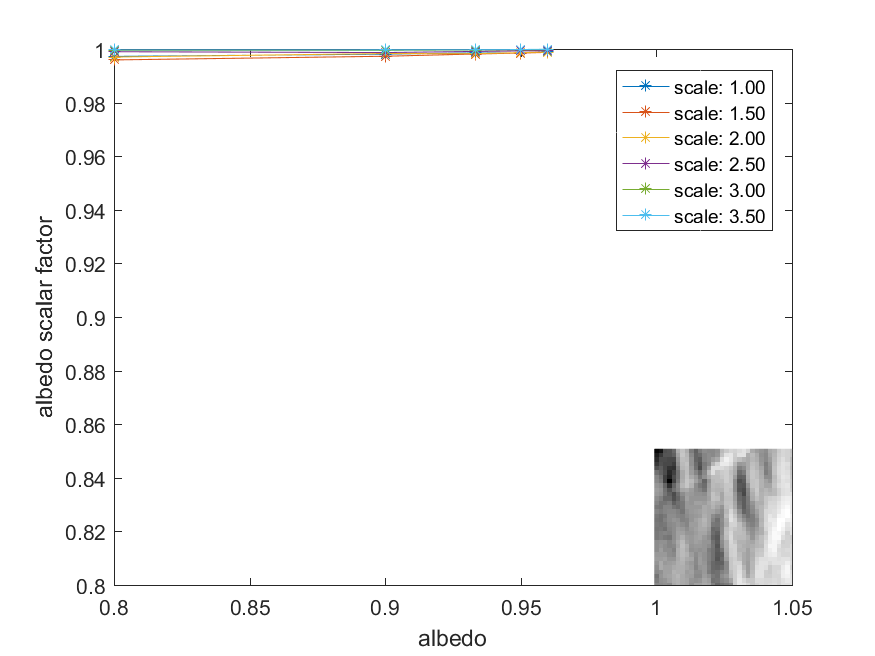

Data behind this chart, as committed beside it:
9.972610473632812500e-01, 9.981155395507812500e-01, 9.985427856445312500e-01, 9.985733032226562500e-01, 9.989700317382812500e-01
9.959487915039062500e-01, 9.973220825195312500e-01, 9.981613159179687500e-01, 9.985122680664062500e-01, 9.987716674804687500e-01
9.970321655273437500e-01, 9.983367919921875000e-01, 9.982910156250000000e-01, 9.986648559570312500e-01, 9.988937377929687500e-01
9.990158081054687500e-01, 9.986953735351562500e-01, 9.991226196289062500e-01, 9.993057250976562500e-01, 9.993820190429687500e-01
9.995117187500000000e-01, 9.995193481445312500e-01, 9.996490478515625000e-01, 9.997177124023437500e-01, 9.997482299804687500e-01
9.997024536132812500e-01, 9.997177124023437500e-01, 9.997634887695312500e-01, 9.998245239257812500e-01, 9.999465942382812500e-01
